Dataset: Number-guesser-with-CNN (GitHub, kkd1215/Number-guesser-with-CNN). Classes: eight, five, four, nine, one, seven, six, three, two, zero.

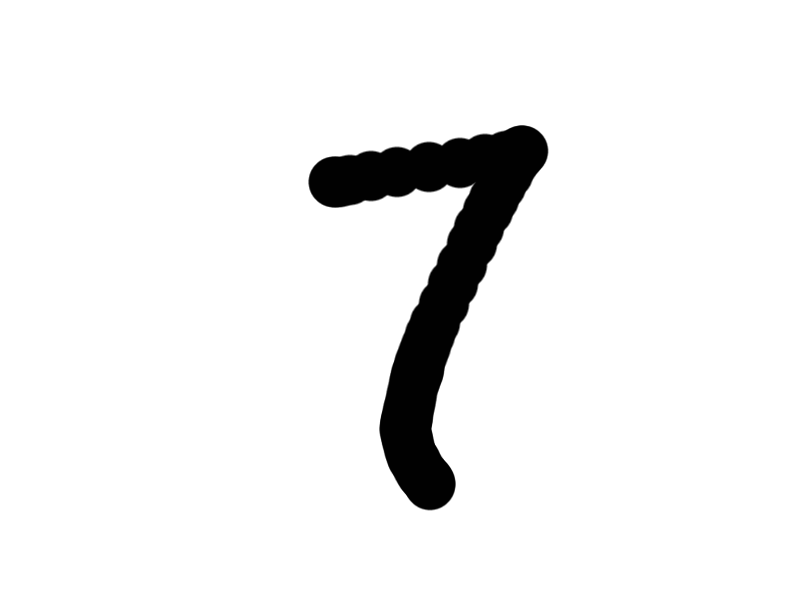
Label: seven

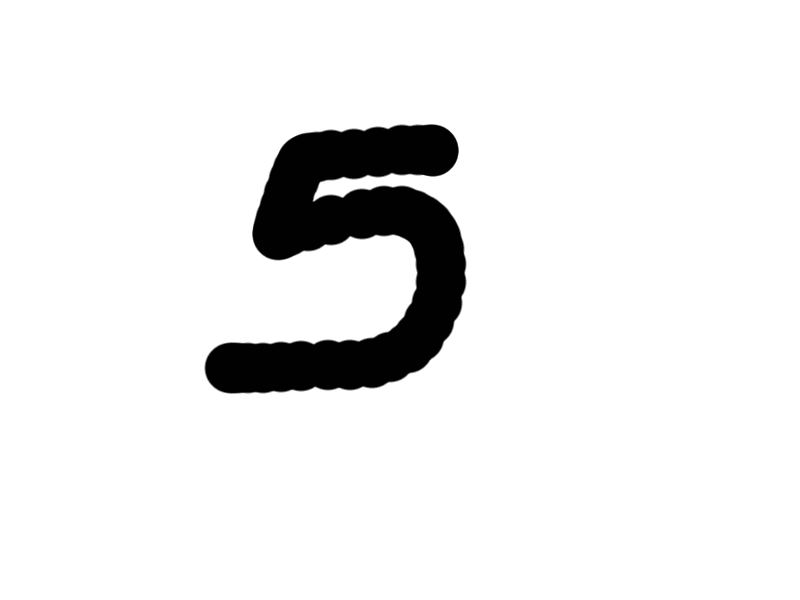
Label: five

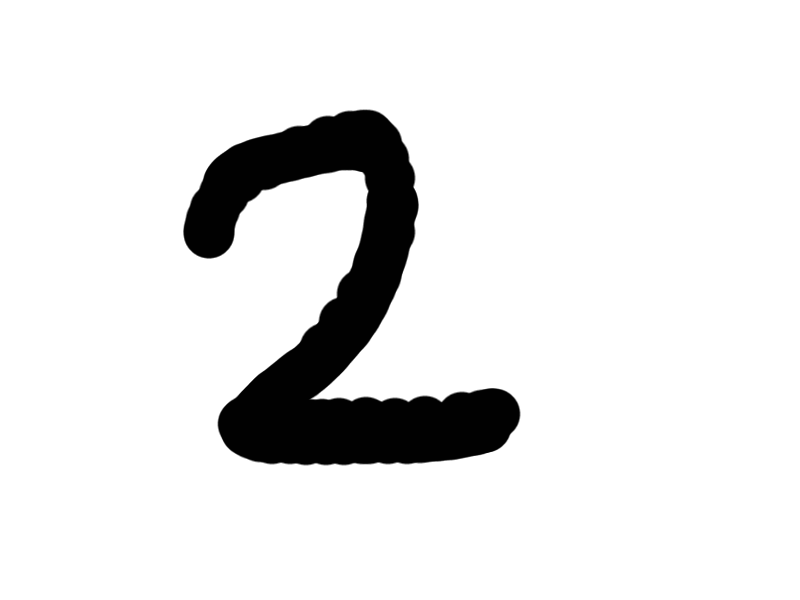
Label: two

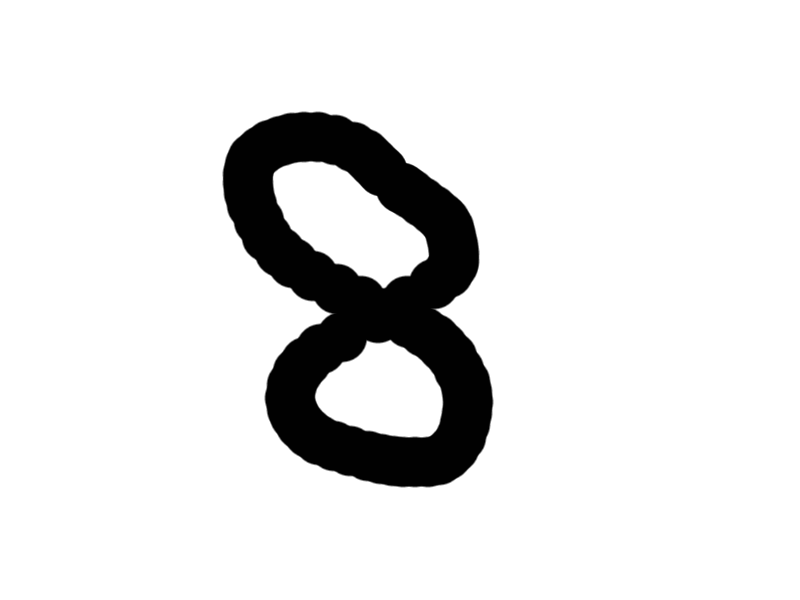
Label: eight

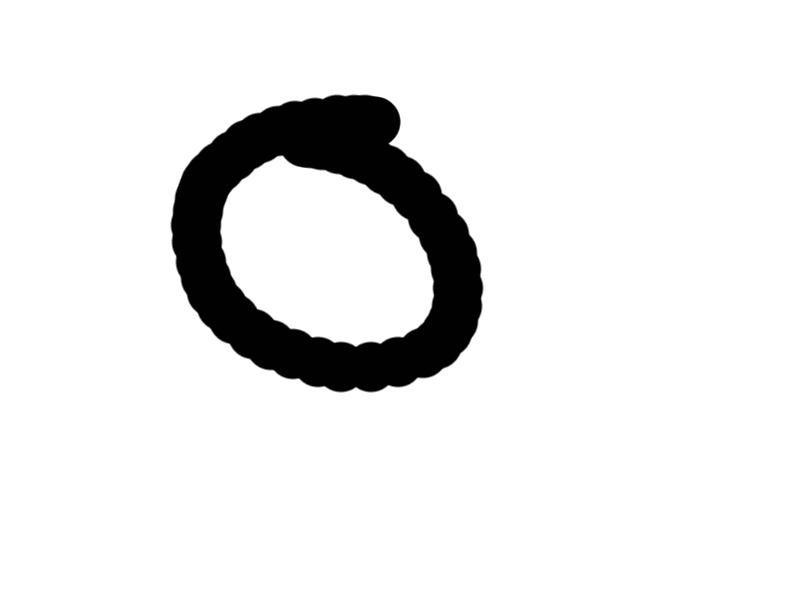
Label: zero

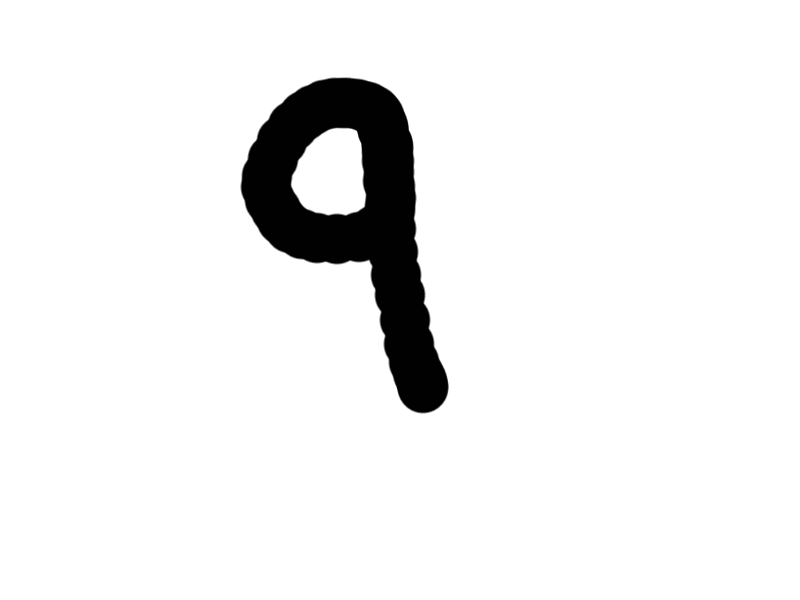
Label: nine
